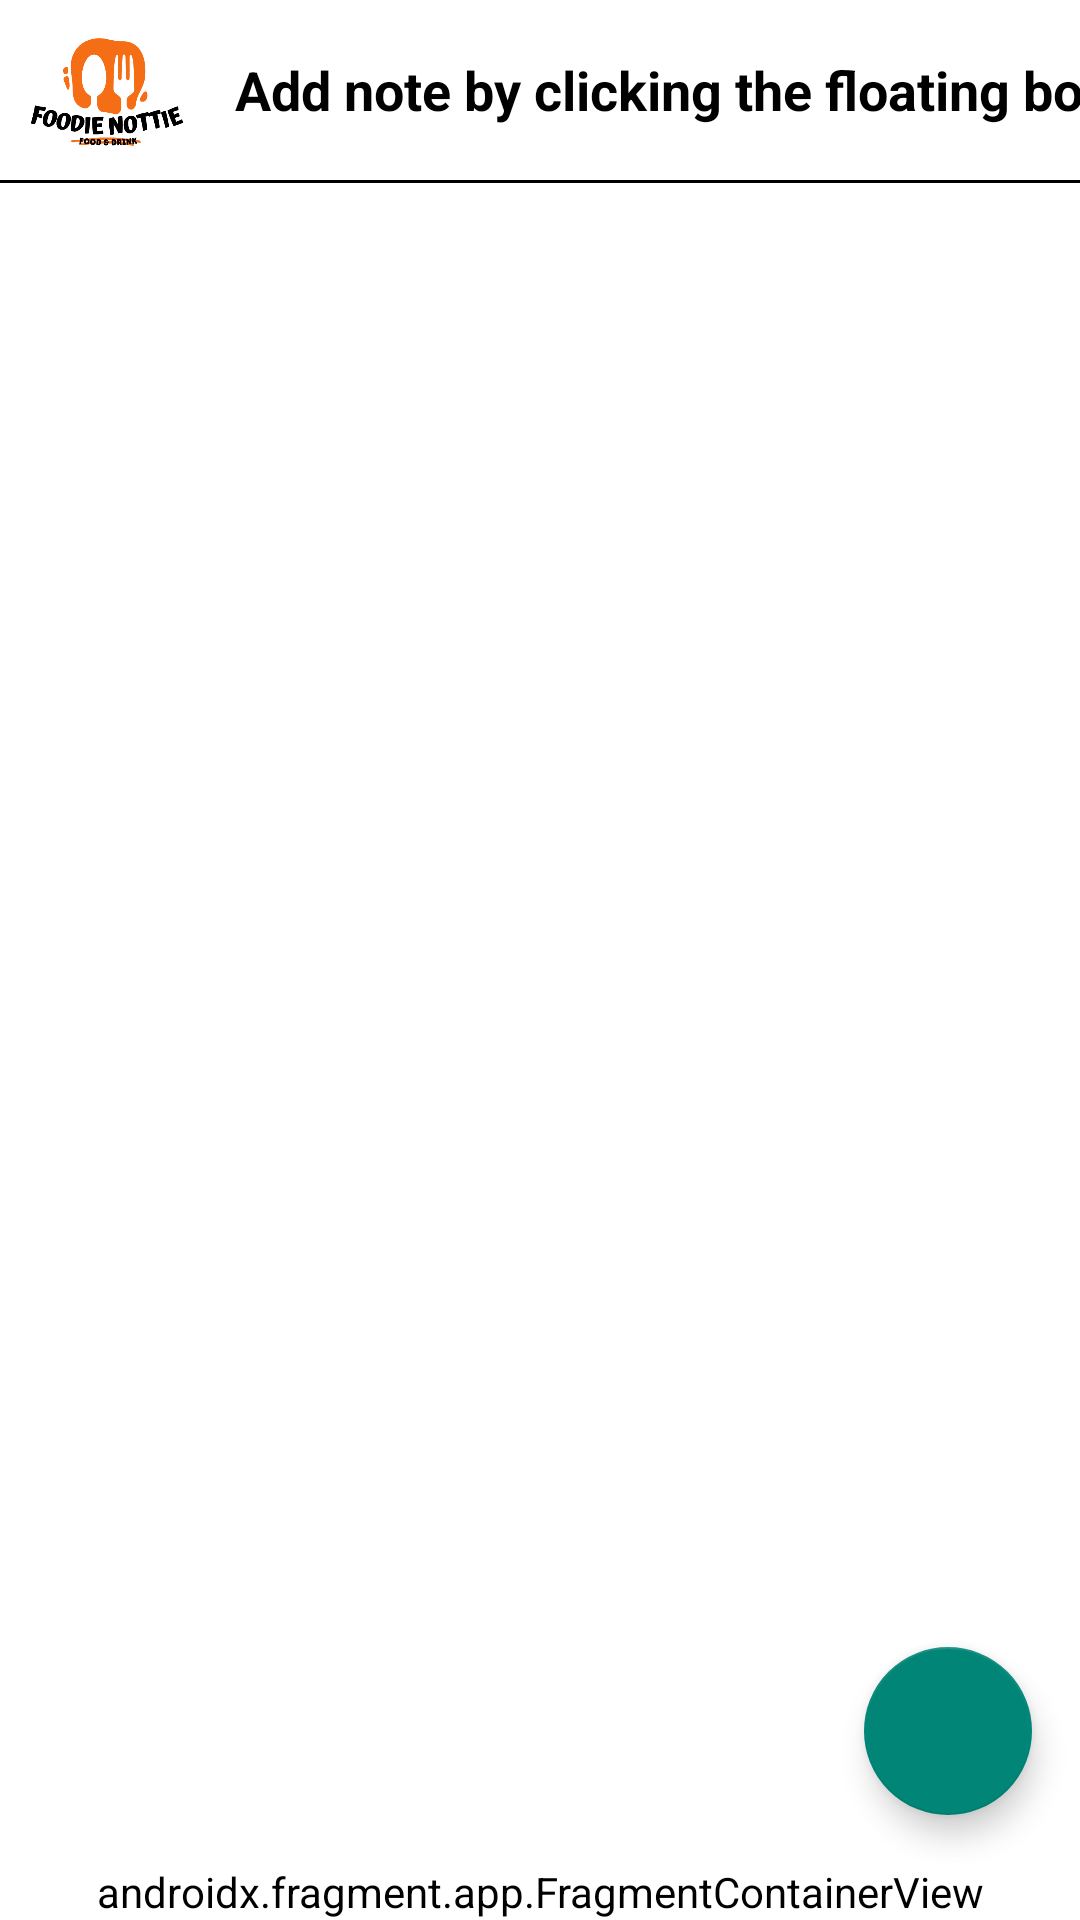

Here is an Android app screen rendered from its layout file. Give the layout XML and the strings, colors and styles it references.
<!-- AndroidManifest.xml: application theme Theme.MyApplication -->
<!-- res/layout/activity_memo.xml -->
<?xml version="1.0" encoding="utf-8"?>
<androidx.coordinatorlayout.widget.CoordinatorLayout
        xmlns:android="http://schemas.android.com/apk/res/android"
        xmlns:app="http://schemas.android.com/apk/res-auto"
        xmlns:tools="http://schemas.android.com/tools"
        android:layout_width="match_parent"
        android:layout_height="match_parent"
        tools:context=".view.memo.MemoActivity">
    <LinearLayout
            android:layout_width="match_parent"
            android:layout_height="match_parent"
            tools:context=".view.memo.MemoActivity"
            android:orientation="vertical">

        <androidx.constraintlayout.widget.ConstraintLayout
                android:layout_width="match_parent"
                android:layout_height="60dp"
                app:layout_constraintTop_toTopOf="parent"
                android:id="@+id/topMemoBar">

            <ImageView
                    android:src="@drawable/foodie_nottie_logo"
                    android:layout_width="70dp"
                    android:layout_height="wrap_content"
                    android:id="@+id/foodienottieLogo"
                    app:layout_constraintTop_toTopOf="parent"
                    app:layout_constraintStart_toStartOf="parent"/>

            <TextView
                    android:textSize="18sp"
                    android:paddingStart="8dp"
                    android:paddingEnd="0dp"
                    android:gravity="center"
                    android:textAlignment="center"
                    android:layout_width="wrap_content"
                    android:layout_height="match_parent"
                    app:layout_constraintTop_toTopOf="parent"
                    app:layout_constraintStart_toEndOf="@+id/foodienottieLogo"
                    android:text="Add note by clicking the floating box!"
                    android:textColor="@color/black"
                    android:textStyle="bold"/>

        </androidx.constraintlayout.widget.ConstraintLayout>

        <LinearLayout android:layout_width="match_parent"
                      android:layout_height="1dp"
                      app:layout_constraintTop_toBottomOf="@+id/topBar"
                      android:background="@color/black">
        </LinearLayout>


        <FrameLayout
                android:layout_width="match_parent"
                android:layout_height="0dp"
                android:layout_weight="1" >

            <androidx.recyclerview.widget.RecyclerView
                    android:id="@+id/mnMemoList"
                    android:layout_width="match_parent"
                    android:layout_height="match_parent"
                    app:layoutManager="androidx.recyclerview.widget.LinearLayoutManager"
                    app:layout_constraintTop_toBottomOf="@id/topBar"
                    app:layout_constraintBottom_toTopOf="@+id/fragmentContainerView"
                    tools:listitem="@layout/memo_item"
            />
            <com.google.android.material.floatingactionbutton.FloatingActionButton
                    android:id="@+id/Main_FabButton_fab"
                    android:src="@drawable/baseline_note_add_black_24dp"
                    android:layout_width="wrap_content"
                    android:layout_height="wrap_content"
                    android:layout_margin="16dp"
                    android:layout_gravity="bottom|end" />

        </FrameLayout>
        <androidx.fragment.app.FragmentContainerView
                android:name="androidx.navigation.fragment.NavHostFragment"
                android:layout_width="match_parent"
                android:layout_height="wrap_content"
                app:navGraph="@navigation/main_nav"
                app:defaultNavHost="true"
                android:id="@+id/fragmentContainerView"
                android:layout_gravity="center|bottom"
        />
    </LinearLayout>
</androidx.coordinatorlayout.widget.CoordinatorLayout>
<!-- res/layout/memo_item.xml (included above) -->
<?xml version="1.0" encoding="utf-8"?>
<androidx.constraintlayout.widget.ConstraintLayout
            xmlns:android="http://schemas.android.com/apk/res/android"
            android:background="@color/white"
            android:layout_margin="4dp"
            android:elevation="4dp"
            android:layout_width="match_parent"
            android:layout_height="wrap_content"
            xmlns:app="http://schemas.android.com/apk/res-auto" >
    <androidx.cardview.widget.CardView
            android:layout_width="match_parent"
            android:layout_height="match_parent"
            android:layout_margin="10dp">

        <androidx.constraintlayout.widget.ConstraintLayout
                android:layout_width="match_parent"
                android:layout_height="match_parent"
                android:id="@+id/memoItem"
        >
        <TextView
                app:layout_constraintTop_toTopOf="parent"
                app:layout_constraintLeft_toLeftOf="parent"
                app:layout_constraintRight_toRightOf="parent"
                app:layout_constraintHorizontal_weight=".7"
                app:layout_constraintStart_toStartOf="parent"
                app:layout_constraintEnd_toStartOf="@+id/noteDateTv"
                android:id="@+id/memoTitleTv"
                android:layout_width="0dp"
                android:layout_height="100dp"
                android:textColor="#000000"
                android:gravity="center|start"
                android:paddingStart="16dp"
                android:paddingEnd="0dp"
                android:textSize="25sp"
                android:text="Memo Title"

        />
        <TextView
                app:layout_constraintTop_toTopOf="parent"
                app:layout_constraintLeft_toLeftOf="parent"
                app:layout_constraintRight_toRightOf="parent"
                android:paddingStart="0dp"
                android:paddingEnd="16dp"
                android:gravity="center|end"
                app:layout_constraintHorizontal_weight=".3"
                app:layout_constraintEnd_toEndOf="parent"
                app:layout_constraintStart_toEndOf="@+id/memoTitleTv"
                android:id="@+id/noteDateTv"
                android:layout_width="0dp"
                android:layout_height="100dp"
                android:text="2023/11/29"
        />

        </androidx.constraintlayout.widget.ConstraintLayout>
    </androidx.cardview.widget.CardView>
</androidx.constraintlayout.widget.ConstraintLayout>
<!-- resources referenced by this layout -->
<resources>
  <color name="black">#FF000000</color>
  <color name="white">#FFFFFFFF</color>
  <!-- drawable foodie_nottie_logo: png bitmap (drawable, 33263 bytes) -->
  <style name="Theme.MyApplication" parent="Theme.AppCompat.Light.NoActionBar">
          <item name="android:background">#ffffff</item>
      </style>
</resources>
